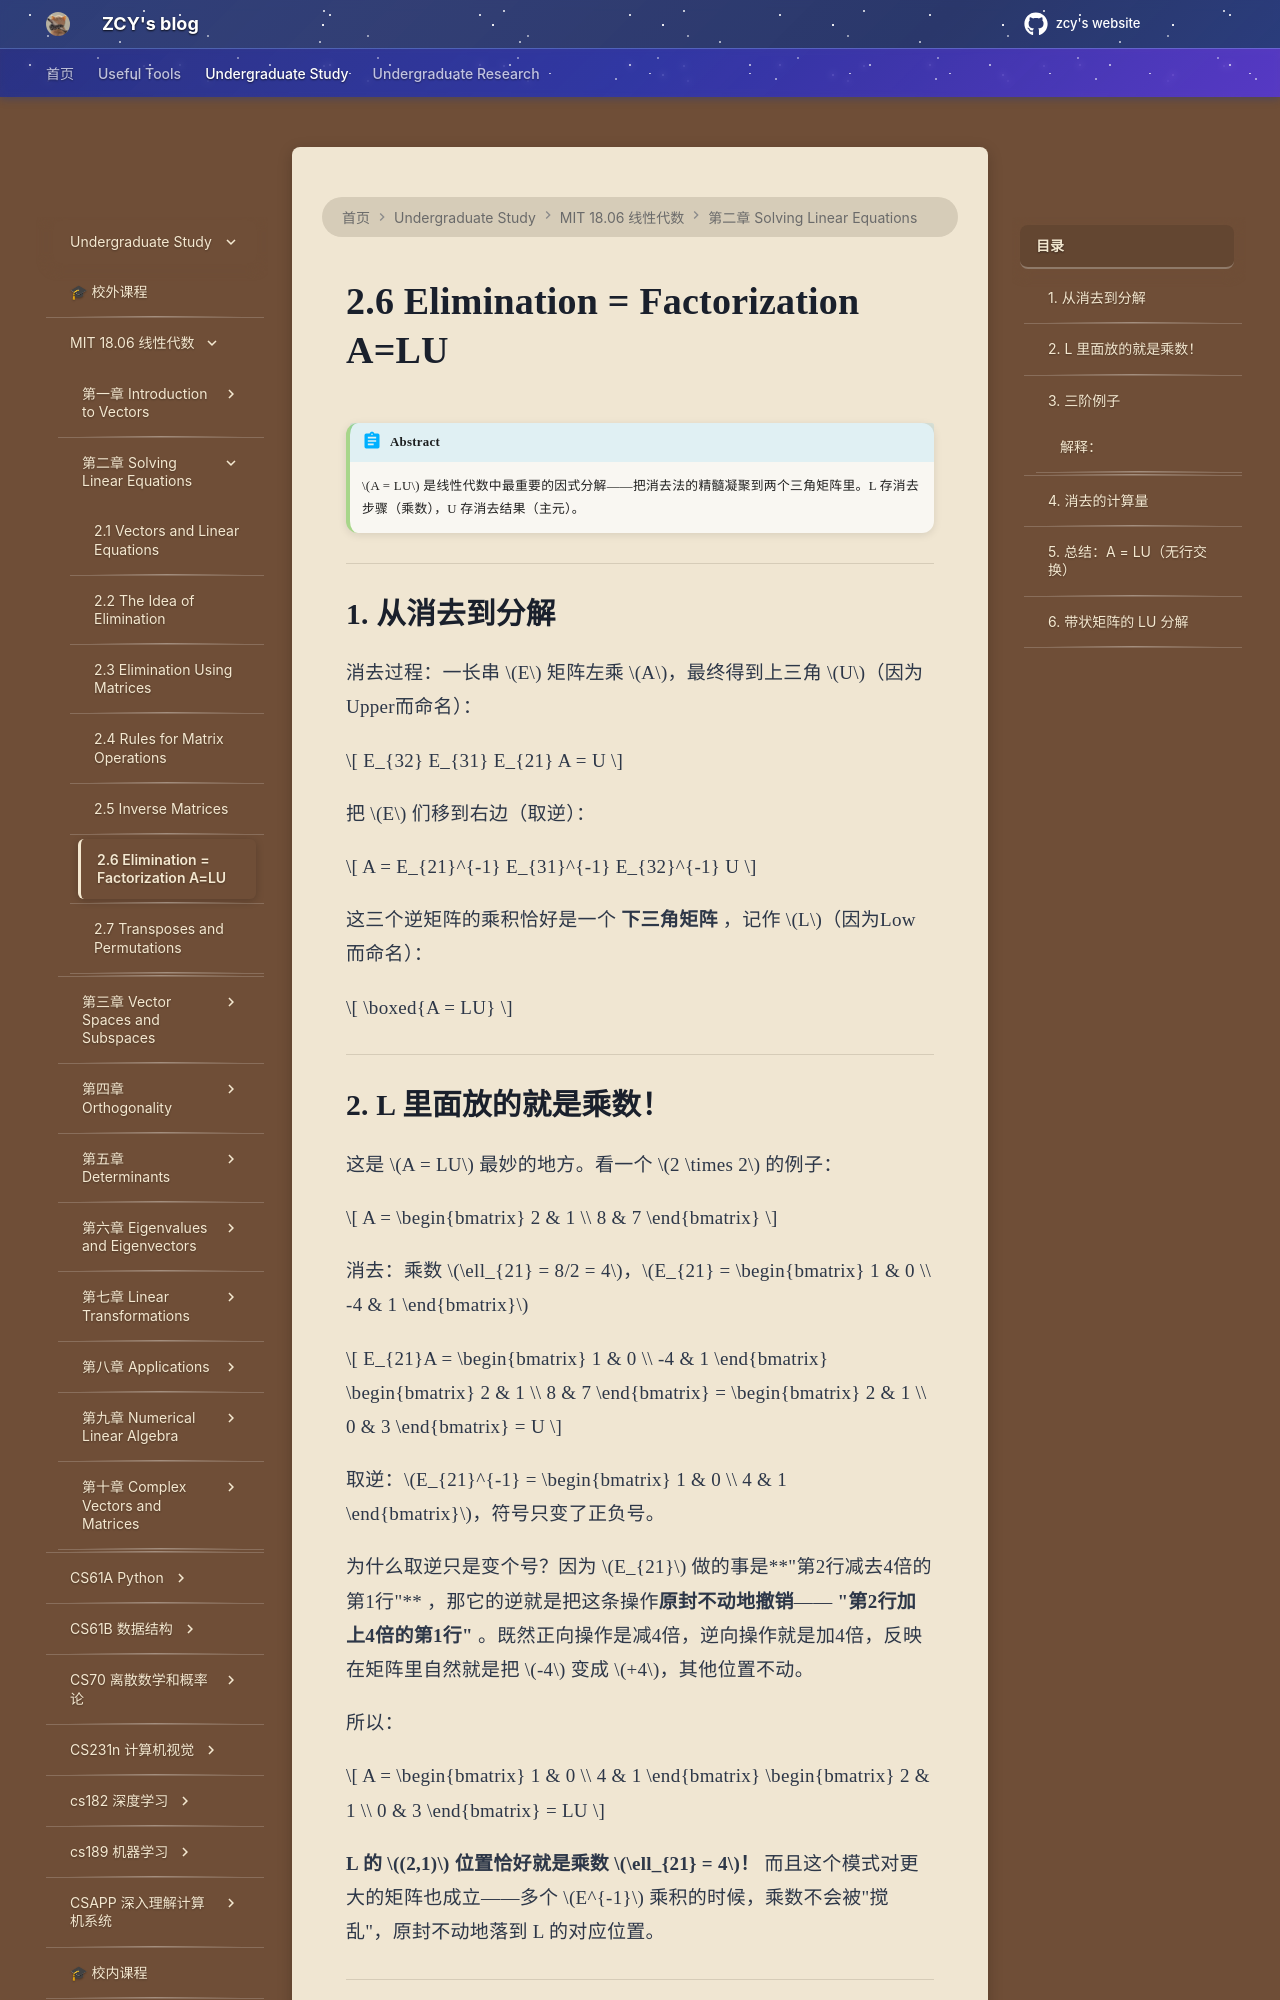

repository: mouchenmou/ZCY-s-website · page: 笔记本/mit 18.06 线性代数/第2章 Solving Linear Equations/2.6 Elimination = Factorization A = LU/index.html · generator: mkdocs

!!! abstract
    $A = LU$ 是线性代数中最重要的因式分解——把消去法的精髓凝聚到两个三角矩阵里。L 存消去步骤（乘数），U 存消去结果（主元）。

---

## 1. 从消去到分解

消去过程：一长串 $E$ 矩阵左乘 $A$，最终得到上三角 $U$（因为Upper而命名）：

$$
E_{32} E_{31} E_{21} A = U
$$

把 $E$ 们移到右边（取逆）：

$$
A = E_{21}^{-1} E_{31}^{-1} E_{32}^{-1} U
$$

这三个逆矩阵的乘积恰好是一个 **下三角矩阵** ，记作 $L$（因为Low而命名）：

$$
\boxed{A = LU}
$$

---

## 2. L 里面放的就是乘数！

这是 $A = LU$ 最妙的地方。看一个 $2 \times 2$ 的例子：

$$
A = \begin{bmatrix} 2 & 1 \\ 8 & 7 \end{bmatrix}
$$

消去：乘数 $\ell_{21} = 8/2 = 4$，$E_{21} = \begin{bmatrix} 1 & 0 \\ -4 & 1 \end{bmatrix}$

$$
E_{21}A = \begin{bmatrix} 1 & 0 \\ -4 & 1 \end{bmatrix} \begin{bmatrix} 2 & 1 \\ 8 & 7 \end{bmatrix} = \begin{bmatrix} 2 & 1 \\ 0 & 3 \end{bmatrix} = U
$$

取逆：$E_{21}^{-1} = \begin{bmatrix} 1 & 0 \\ 4 & 1 \end{bmatrix}$，符号只变了正负号。

为什么取逆只是变个号？因为 $E_{21}$ 做的事是**"第2行减去4倍的第1行"** ，那它的逆就是把这条操作**原封不动地撤销**—— **"第2行加上4倍的第1行"** 。既然正向操作是减4倍，逆向操作就是加4倍，反映在矩阵里自然就是把 $-4$ 变成 $+4$，其他位置不动。

所以：

$$
A = \begin{bmatrix} 1 & 0 \\ 4 & 1 \end{bmatrix} \begin{bmatrix} 2 & 1 \\ 0 & 3 \end{bmatrix} = LU
$$

**L 的 $(2,1)$ 位置恰好就是乘数 $\ell_{21} = 4$！** 而且这个模式对更大的矩阵也成立——多个 $E^{-1}$ 乘积的时候，乘数不会被"搅乱"，原封不动地落到 L 的对应位置。

---
